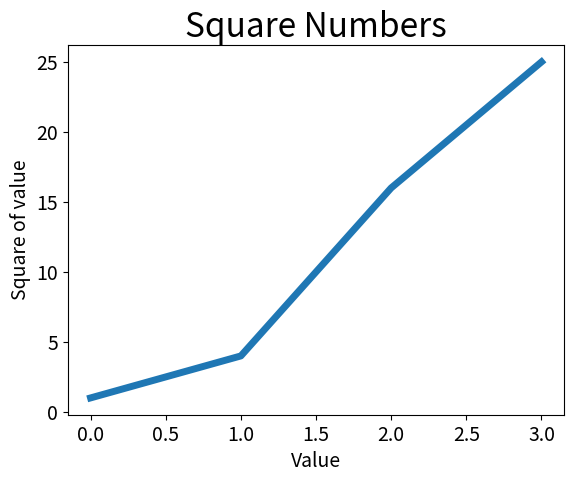

Write Python code to recreate this figure.
'''
修改便签文字和线条粗细
'''
import matplotlib.pyplot as plt
squares=[1,4,16,25]
plt.plot(squares,linewidth=5)#linewidth决定了plot()绘制的线条的粗细
plt.title("Square Numbers",fontsize=24)#函数title给图表指定标题

#函数xlabel()和ylable()让你能够为每条轴设置标题
plt.xlabel("Value",fontsize=14)
plt.ylabel("Square of value",fontsize=14)

#函数tick_params()设置刻度的样式，其中指定的实参将影响x轴和y轴上的刻度(axis="both")
plt.tick_params(axis="both",labelsize=14)

plt.show()